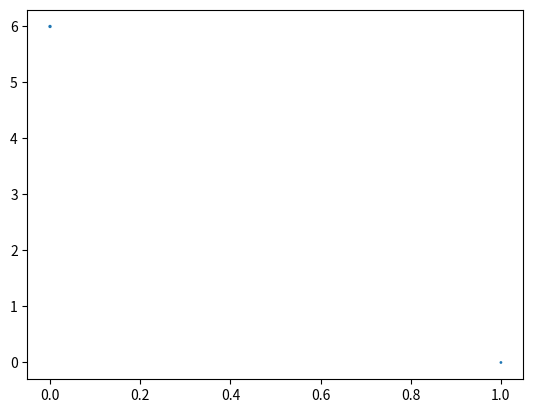

Reproduce this figure in Python.
import numpy as np

def cos_sim(x, y):
    return np.dot(x, y) / (np.linalg.norm(x) * np.linalg.norm(y))
doc1 = [1, 0]
doc2 = [0, 6]
doc3 = [1, 2]
np_doc1 = np.array(doc1)
np_doc2 = np.array(doc2)
np_doc3 = np.array(doc3)
one_tree = cos_sim(np_doc1, np_doc2)
two_tree = cos_sim(np_doc2, np_doc3)
three = cos_sim(np_doc1, np_doc3)
print(' 1 과 2 ', one_tree)
print(' 2 과 3 ', two_tree)
print(' 1 과 3 ', three)
import matplotlib.pyplot as plt
plt.scatter(np_doc1, np_doc2, np_doc3)
plt.show()